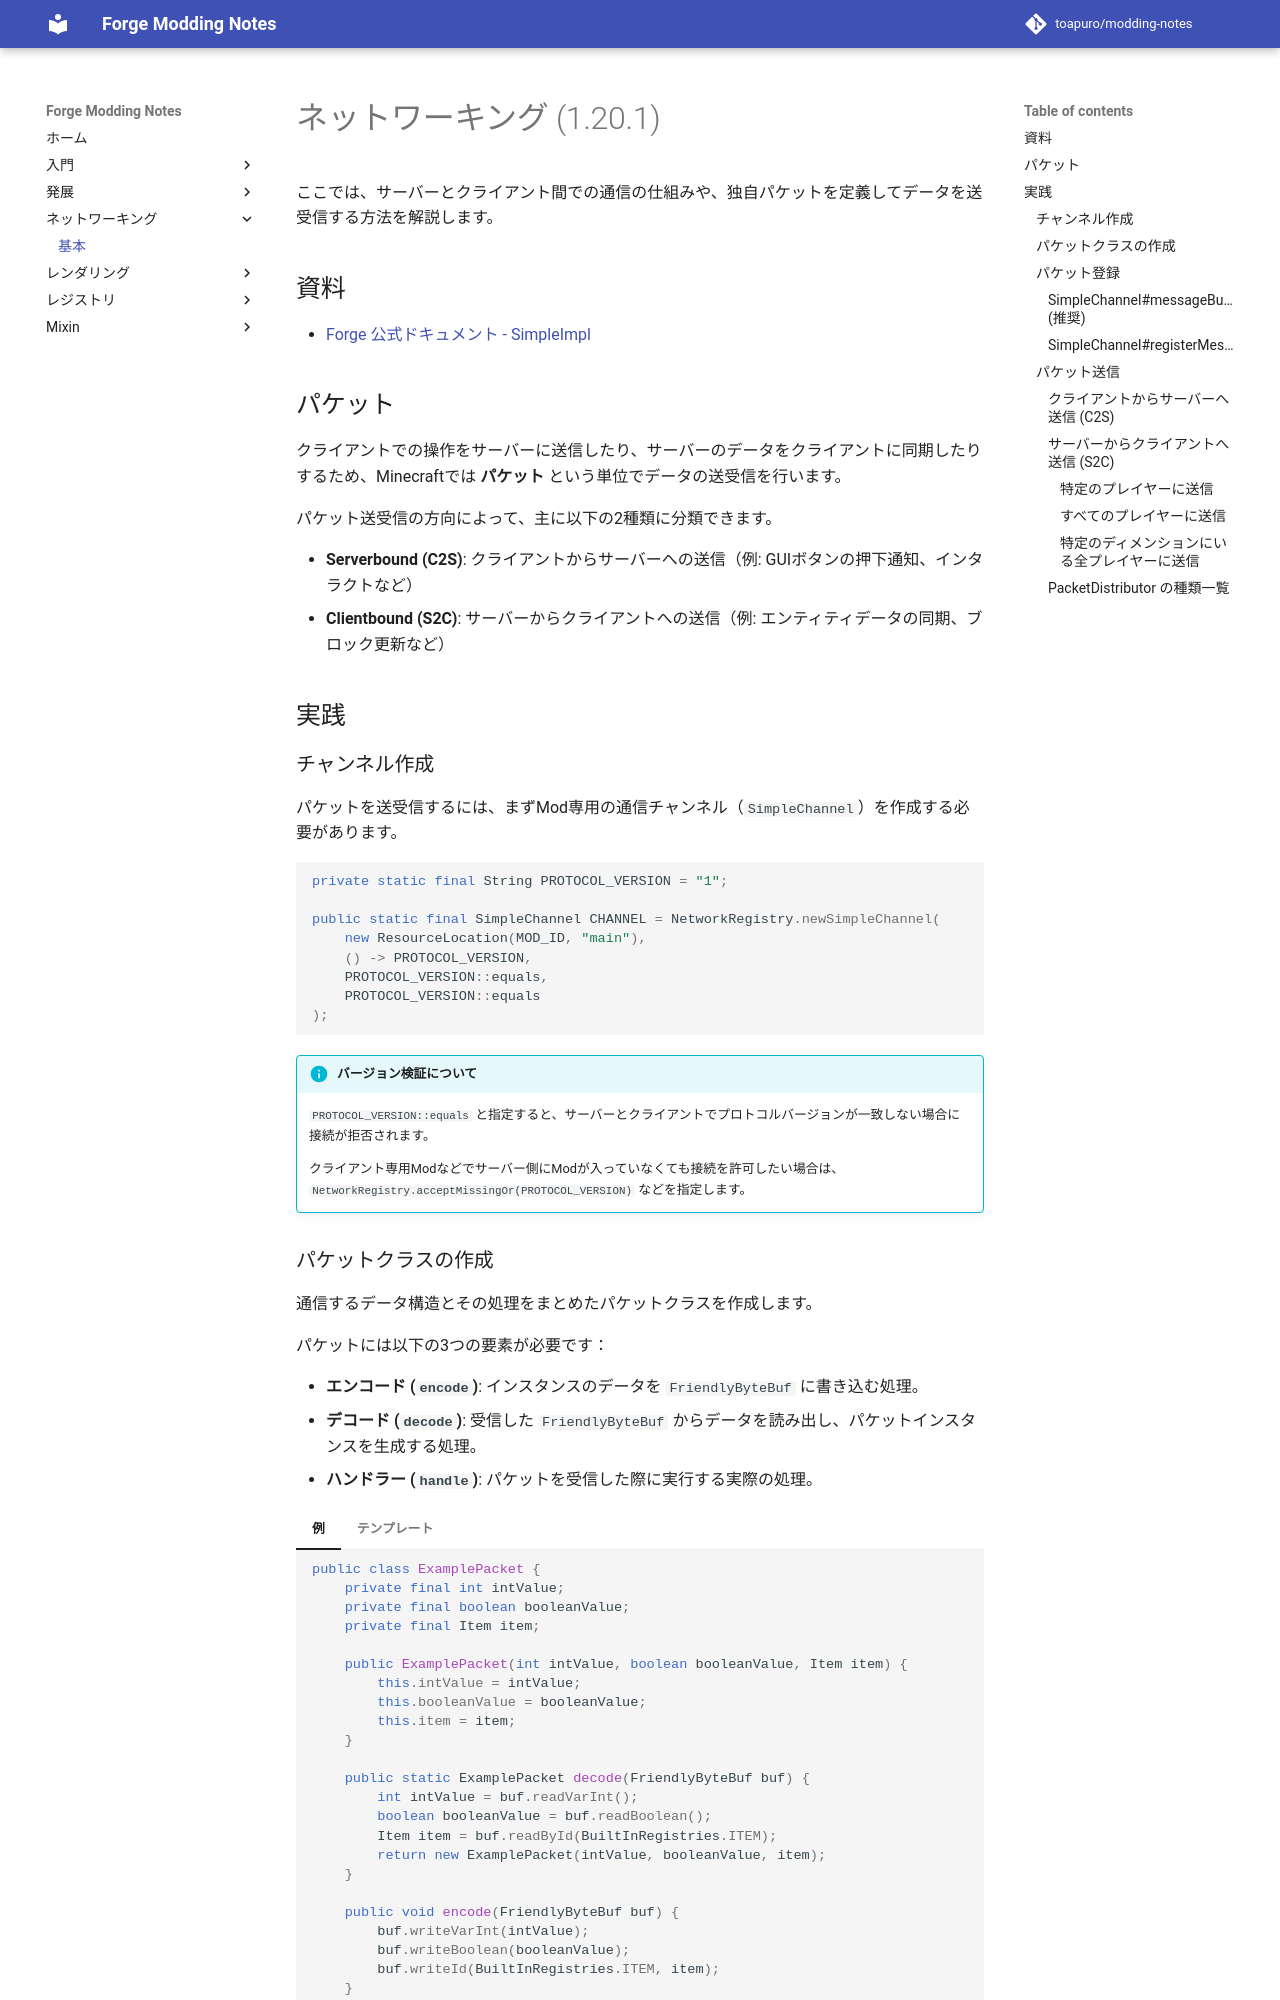

repository: toapuro/modding-notes · page: content/networking/basic/index.html · generator: mkdocs

# ネットワーキング (1.20.1)

ここでは、サーバーとクライアント間での通信の仕組みや、独自パケットを定義してデータを送受信する方法を解説します。

## 資料

- [Forge 公式ドキュメント - SimpleImpl](https://docs.minecraftforge.net/en/1.20.x/networking/simpleimpl/)

## パケット

クライアントでの操作をサーバーに送信したり、サーバーのデータをクライアントに同期したりするため、Minecraftでは **パケット** という単位でデータの送受信を行います。

パケット送受信の方向によって、主に以下の2種類に分類できます。

- **Serverbound (C2S)**: クライアントからサーバーへの送信（例: GUIボタンの押下通知、インタラクトなど）
- **Clientbound (S2C)**: サーバーからクライアントへの送信（例: エンティティデータの同期、ブロック更新など）

## 実践

### チャンネル作成

パケットを送受信するには、まずMod専用の通信チャンネル（`SimpleChannel`）を作成する必要があります。

```java
private static final String PROTOCOL_VERSION = "1";

public static final SimpleChannel CHANNEL = NetworkRegistry.newSimpleChannel(
    new ResourceLocation(MOD_ID, "main"),
    () -> PROTOCOL_VERSION,
    PROTOCOL_VERSION::equals,
    PROTOCOL_VERSION::equals
);
```

!!! info "バージョン検証について"
    `PROTOCOL_VERSION::equals` と指定すると、サーバーとクライアントでプロトコルバージョンが一致しない場合に接続が拒否されます。
    
    クライアント専用Modなどでサーバー側にModが入っていなくても接続を許可したい場合は、`NetworkRegistry.acceptMissingOr(PROTOCOL_VERSION)` などを指定します。
